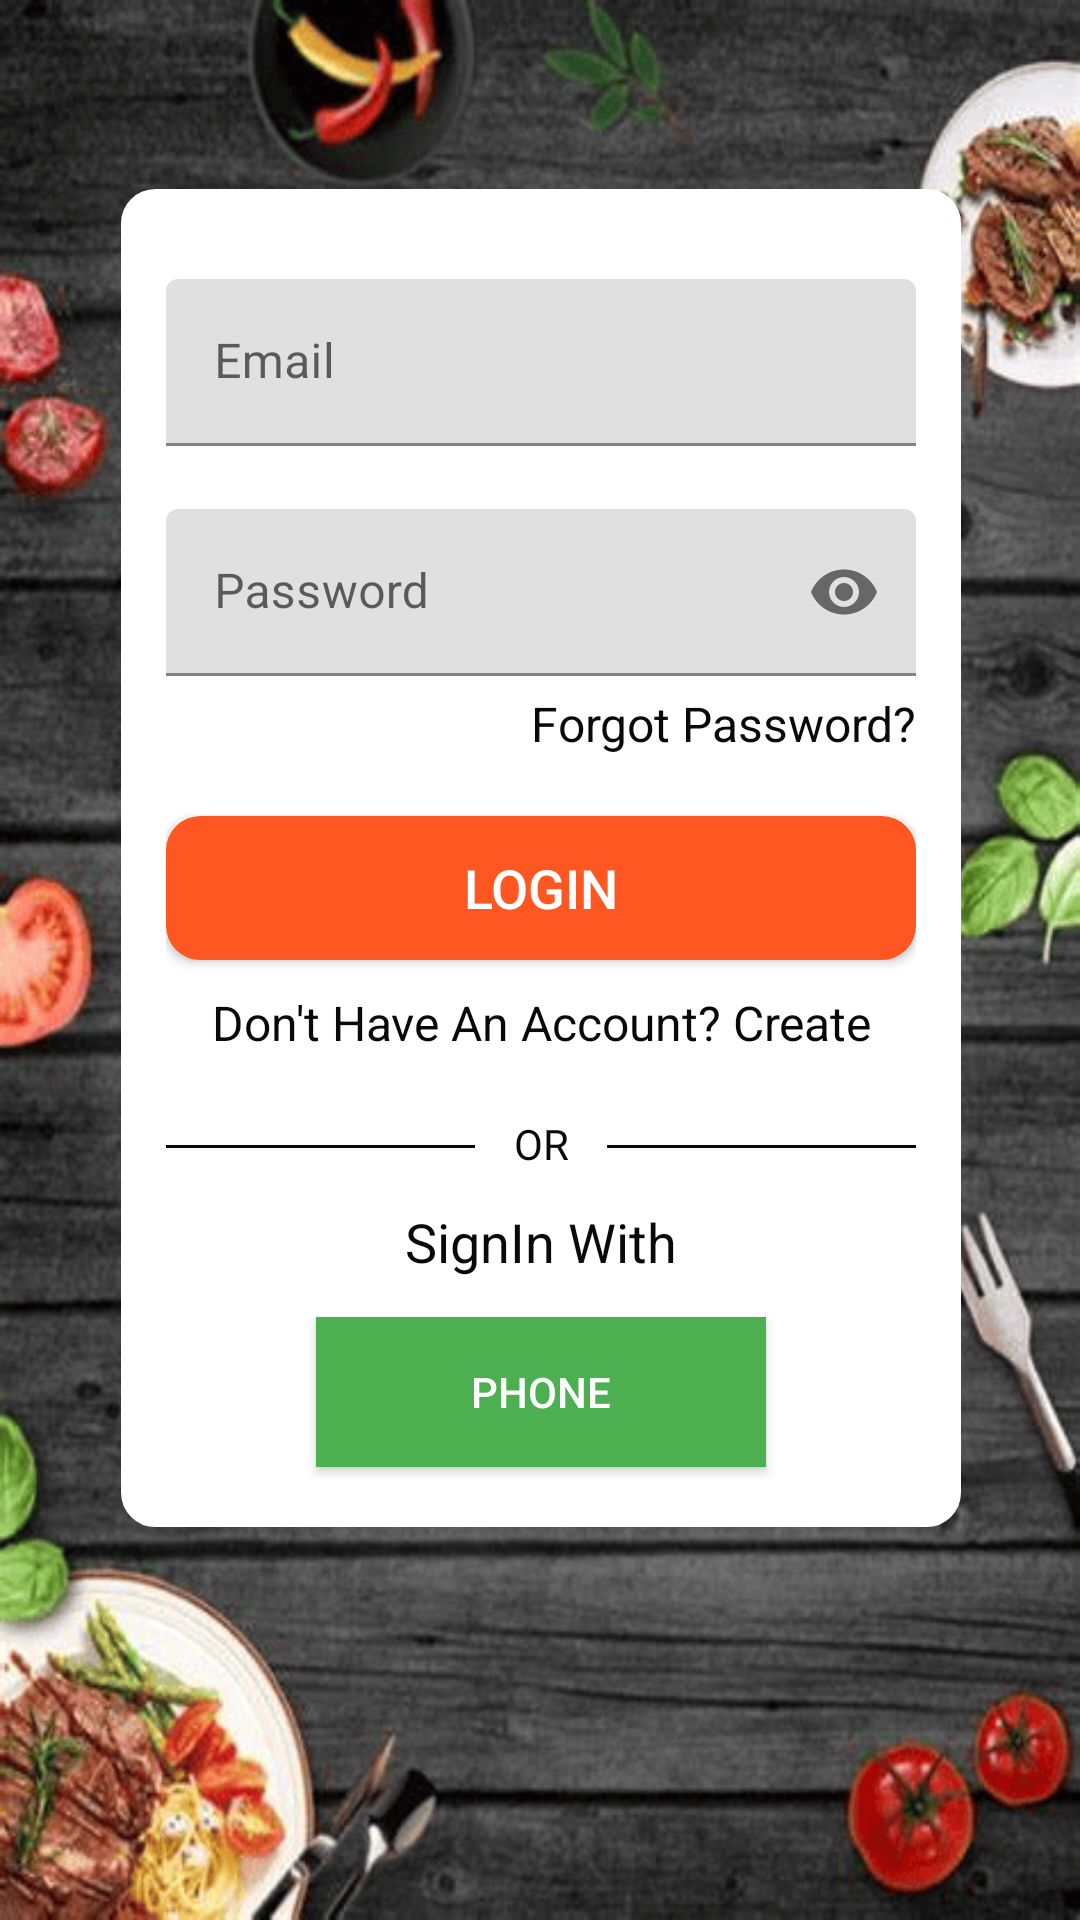

Here is an Android app screen rendered from its layout file. Give the layout XML and the strings, colors and styles it references.
<!-- AndroidManifest.xml: application theme AppTheme -->
<!-- res/layout/activity_delivery_login.xml -->
<?xml version="1.0" encoding="utf-8"?>
<androidx.constraintlayout.widget.ConstraintLayout xmlns:android="http://schemas.android.com/apk/res/android"
    xmlns:app="http://schemas.android.com/apk/res-auto"
    xmlns:tools="http://schemas.android.com/tools"
    android:layout_width="match_parent"
    android:layout_height="match_parent"
    android:background="@drawable/background_shape1"
    tools:context=".Delivery_Login">
    <LinearLayout
        android:id="@+id/linearlayoutd"
        android:layout_width="280dp"
        android:layout_height="446dp"
        android:layout_marginLeft="60dp"
        android:layout_marginTop="210dp"
        android:layout_marginRight="60dp"
        android:layout_marginBottom="210dp"
        android:background="@drawable/background_shape"
        android:orientation="vertical"
        android:padding="15dp"
        app:layout_constraintBottom_toBottomOf="parent"
        app:layout_constraintEnd_toEndOf="parent"
        app:layout_constraintHorizontal_bias="0.496"
        app:layout_constraintStart_toStartOf="parent"
        app:layout_constraintTop_toTopOf="parent"
        app:layout_constraintVertical_bias="0.651">

        <com.google.android.material.textfield.TextInputLayout
            android:id="@+id/LemailDelevery"
            android:layout_width="match_parent"
            android:layout_height="wrap_content"
            android:layout_marginTop="15dp"
            android:paddingBottom="10dp">

            <com.google.android.material.textfield.TextInputEditText
                android:layout_width="match_parent"
                android:layout_height="wrap_content"

                android:drawableLeft="@drawable/logoemail"
                android:drawablePadding="10dp"
                android:hint="Email"
                android:inputType="textEmailAddress" />
        </com.google.android.material.textfield.TextInputLayout>

        <com.google.android.material.textfield.TextInputLayout
            android:id="@+id/LpasswordDelevery"
            android:layout_width="match_parent"
            android:layout_height="wrap_content"
            android:layout_marginTop="11dp"
            android:paddingBottom="5dp"
            app:passwordToggleEnabled="true">

            <com.google.android.material.textfield.TextInputEditText
                android:layout_width="match_parent"
                android:layout_height="wrap_content"
                android:drawablePadding="10dp"
                android:hint="Password"
                android:inputType="textPassword" />
        </com.google.android.material.textfield.TextInputLayout>

        <TextView
            android:id="@+id/forgotpassDelevery"
            android:layout_width="match_parent"
            android:layout_height="wrap_content"
            android:gravity="end"
            android:text="Forgot Password?"
            android:textColor="#090909"
            android:textSize="16sp" />

        <Button
            android:id="@+id/button4Delevery"
            android:layout_width="match_parent"
            android:layout_height="48dp"
            android:layout_marginTop="20dp"
            android:background="@drawable/background_shape"
            android:text="Login"
            android:textColor="#FFFF"
            android:textSize="18sp"
            app:backgroundTint="#FF5722" />

        <TextView
            android:id="@+id/textView3Delevery"
            android:layout_width="match_parent"
            android:layout_height="wrap_content"
            android:layout_gravity="center"
            android:layout_marginTop="10dp"
            android:gravity="center"
            android:text="Don't Have An Account? Create"
            android:textColor="#090909"
            android:textSize="16sp" />

        <LinearLayout
            android:layout_width="match_parent"
            android:layout_height="wrap_content"
            android:layout_marginTop="10dp"
            android:orientation="horizontal">

            <TableRow
                android:id="@+id/hr9"
                android:layout_width="103dp"
                android:layout_height="1dp"
                android:layout_marginTop="20dp"
                android:background="#090909" />

            <TextView
                android:id="@+id/OR6"
                android:layout_width="44dp"
                android:layout_height="wrap_content"
                android:layout_marginTop="10dp"
                android:text="OR"
                android:textAlignment="center"
                android:textColor="#090909" />

            <TableRow
                android:id="@+id/dr"
                android:layout_width="103dp"
                android:layout_height="1dp"
                android:layout_marginTop="20dp"
                android:background="#090909" />
        </LinearLayout>

        <TextView
            android:id="@+id/signphoneDelevery"
            android:layout_width="match_parent"
            android:layout_height="wrap_content"
            android:layout_gravity="center"
            android:layout_marginTop="11dp"
            android:text="SignIn With"
            android:textAlignment="center"
            android:textColor="#090909"
            android:textSize="18sp" />

        <Button
            android:id="@+id/btnphoneDelevery"
            android:layout_width="150dp"
            android:layout_height="50dp"
            android:layout_gravity="center"
            android:layout_marginTop="13dp"
            android:background="@drawable/background_shape1"
            android:drawableLeft="@drawable/logophone"

            android:padding="10dp"
            android:text="Phone"
            android:textColor="#FFFF"
            app:backgroundTint="#4CAF50" />
    </LinearLayout>

</androidx.constraintlayout.widget.ConstraintLayout>
<!-- resources referenced by this layout -->
<resources>
  <!-- drawable background_shape (drawable) -->
  <?xml version="1.0" encoding="utf-8"?>
  <shape xmlns:android="http://schemas.android.com/apk/res/android">
  <solid android:color="@color/white"/>
      <stroke
          android:width="3dp"
          android:color="@color/white"/>
          <corners android:radius="10dp"/>
  </shape>
  <!-- drawable background_shape1: png bitmap (drawable, 235673 bytes) -->
  <color name="white">#FFFFFF</color>
</resources>
